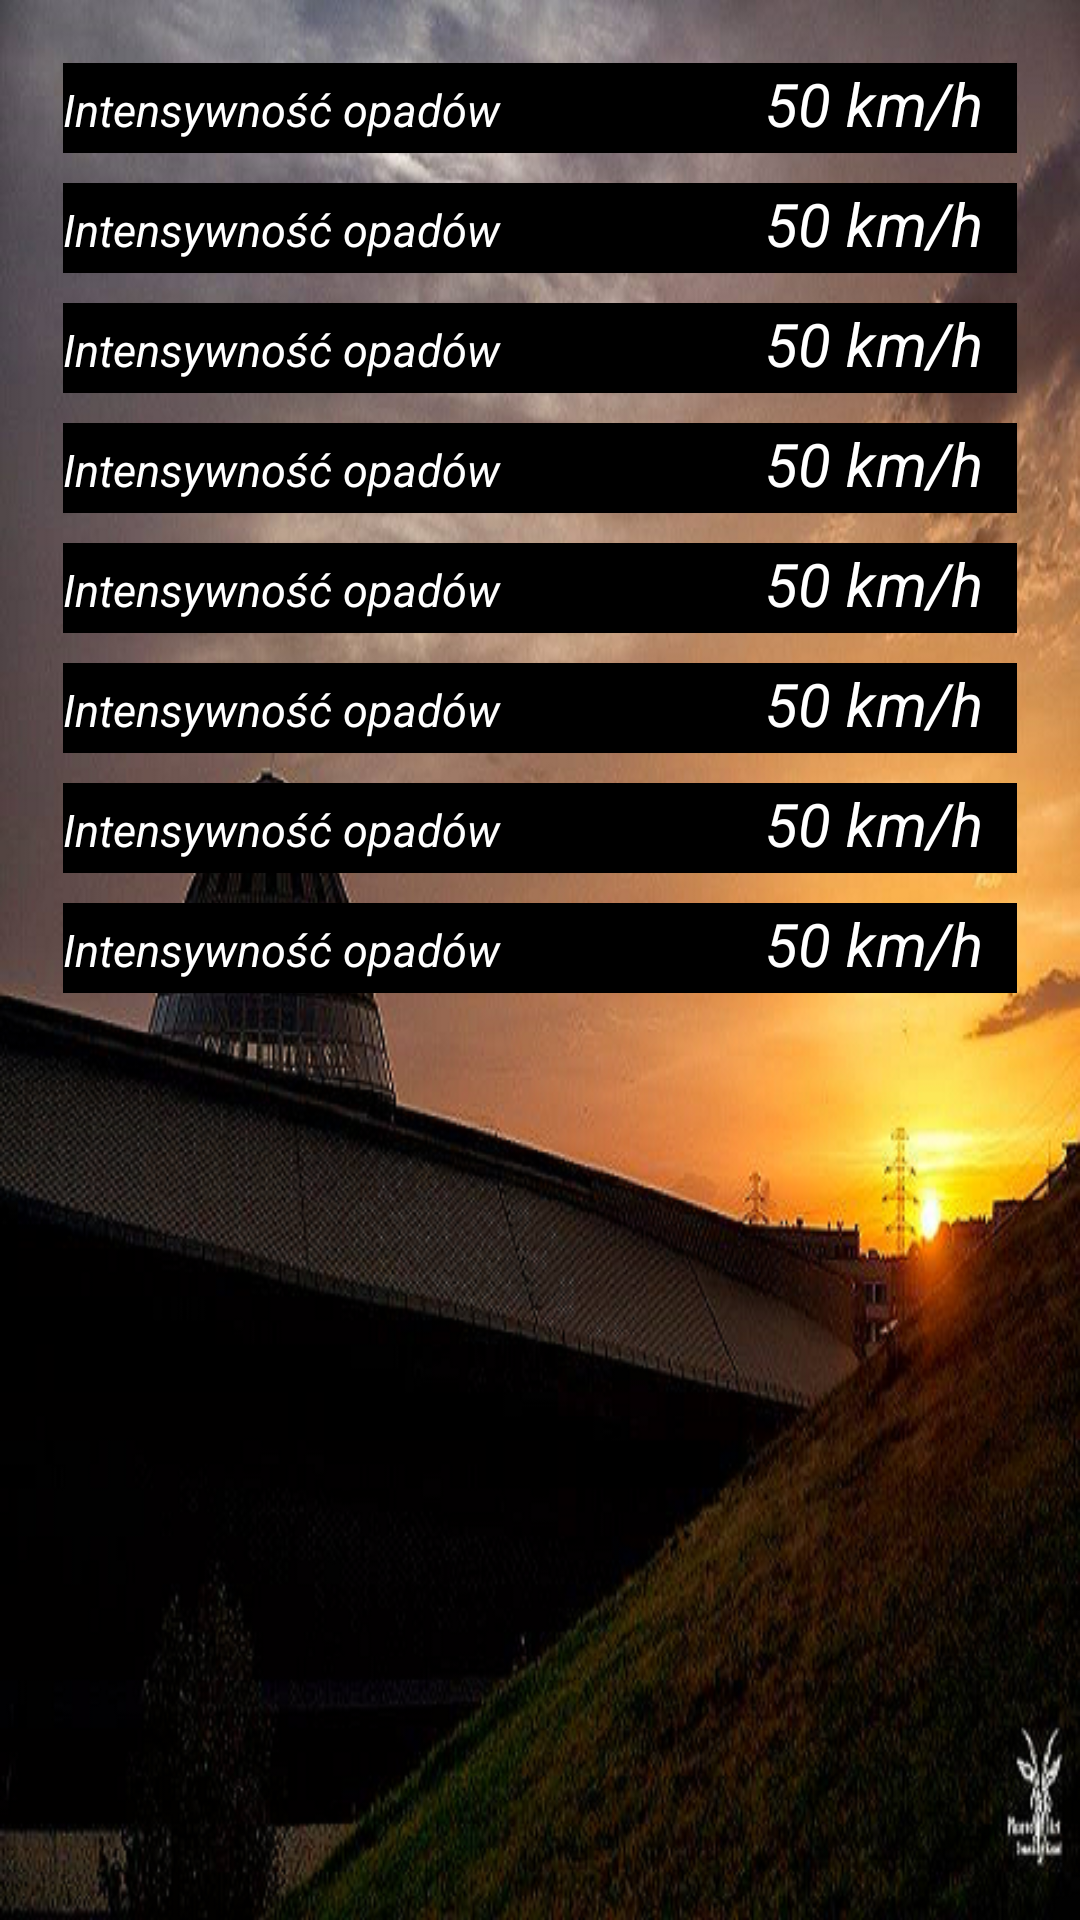

This screen was rendered from an Android layout file. Write that file and the resources it references.
<!-- AndroidManifest.xml: application theme AppTheme -->
<!-- res/layout/activity_weather_details.xml -->
<?xml version="1.0" encoding="utf-8"?>
<LinearLayout
    xmlns:android="http://schemas.android.com/apk/res/android"
    xmlns:tools="http://schemas.android.com/tools"
    android:layout_width="match_parent"
    android:layout_height="match_parent"
    android:paddingBottom="@dimen/activity_vertical_margin"
    android:paddingLeft="@dimen/activity_horizontal_margin"
    android:paddingRight="@dimen/activity_horizontal_margin"
    android:paddingTop="@dimen/activity_vertical_margin"
    android:orientation="vertical"
    android:background="@drawable/weather_details_background"
    tools:context=".ui.DetailsActivity">

    <include layout="@layout/weather_one_detail_include"
             android:id="@+id/temperatureLayout"/>

    <include layout="@layout/weather_one_detail_include"
             android:id="@+id/humidityLayout"/>

    <include layout="@layout/weather_one_detail_include"
             android:id="@+id/cloudCoverLayout"/>

    <include layout="@layout/weather_one_detail_include"
             android:id="@+id/windSpeedLayout"/>

    <include layout="@layout/weather_one_detail_include"
             android:id="@+id/visibilityLayout"/>

    <include layout="@layout/weather_one_detail_include"
             android:id="@+id/pressureLayout"/>

    <include layout="@layout/weather_one_detail_include"
             android:id="@+id/percipProbabilityLayout"/>

    <include layout="@layout/weather_one_detail_include"
            android:id="@+id/percipIntenceLayout"/>

</LinearLayout>
<!-- res/layout/weather_one_detail_include.xml (included above) -->
<?xml version="1.0" encoding="utf-8"?>
<LinearLayout xmlns:android="http://schemas.android.com/apk/res/android"
              xmlns:tools="http://schemas.android.com/tools"
              android:layout_width="match_parent"
              android:layout_height="wrap_content"
              android:orientation="horizontal"
              android:layout_margin="@dimen/margin_percent_5dp_weather_detail"
              tools:background="@android:color/black">

    <TextView
        android:layout_width="@dimen/dimen_0dp"
        android:layout_weight="0.3"
        android:layout_height="wrap_content"
        android:id="@+id/type_ability"
        android:text="@string/precipIntencity_description"
        style="@style/WhiteItalicTextView15"/>

    <ImageView
        android:layout_width="@dimen/dimen_0dp"
        android:layout_weight="0.05"
        android:layout_height="30dp"
        android:src="@drawable/temperatura"/>

    <TextView
        android:layout_width="@dimen/dimen_0dp"
        android:layout_weight="0.1"
        android:layout_height="wrap_content"
        android:gravity="right"
        android:id="@+id/humidityLabelDetails"
        android:text="@string/exaple_text_50"
        style="@style/WhiteItalicTextView20"/>

    <TextView
        android:layout_width="@dimen/dimen_0dp"
        android:layout_weight="0.1"
        android:layout_height="wrap_content"
        android:id="@+id/type_unit"
        android:text="@string/symbol_km_h"
        android:layout_marginLeft="@dimen/margin_percent_5dp_weather_detail"
        style="@style/WhiteItalicTextView20"/>

</LinearLayout>
<!-- resources referenced by this layout -->
<resources>
  <dimen name="activity_horizontal_margin">16dp</dimen>
  <dimen name="activity_vertical_margin">16dp</dimen>
  <dimen name="dimen_0dp">0dp</dimen>
  <dimen name="margin_percent_5dp_weather_detail">5dp</dimen>
  <!-- drawable weather_details_background: png bitmap (drawable, 781973 bytes) -->
  <string name="exaple_text_50">50</string>
  <string name="precipIntencity_description">Intensywność opadów</string>
  <string name="symbol_km_h">km/h</string>
  <style name="WhiteItalicTextView15" parent="WhiteItalicTextView20">
          <item name="android:textSize">15sp</item>
      </style>
  <style name="WhiteItalicTextView20" parent="@android:style/Widget.TextView">
          <item name="android:textSize">@dimen/weather_details_text_size</item>
          <item name="android:textStyle">italic</item>
          <item name="android:textColor">@color/white</item>
      </style>
  <style name="AppTheme" parent="Theme.AppCompat.Light.DarkActionBar">
          
          <item name="colorPrimary">#000</item>
          <item name="colorPrimaryDark">@color/colorPrimaryDark</item>
          <item name="colorAccent">@color/colorAccent</item>
      </style>
  <dimen name="weather_details_text_size">20dp</dimen>
  <color name="white">#ffffff</color>
  <color name="colorPrimaryDark">#303F9F</color>
  <color name="colorAccent">#FF4081</color>
</resources>
